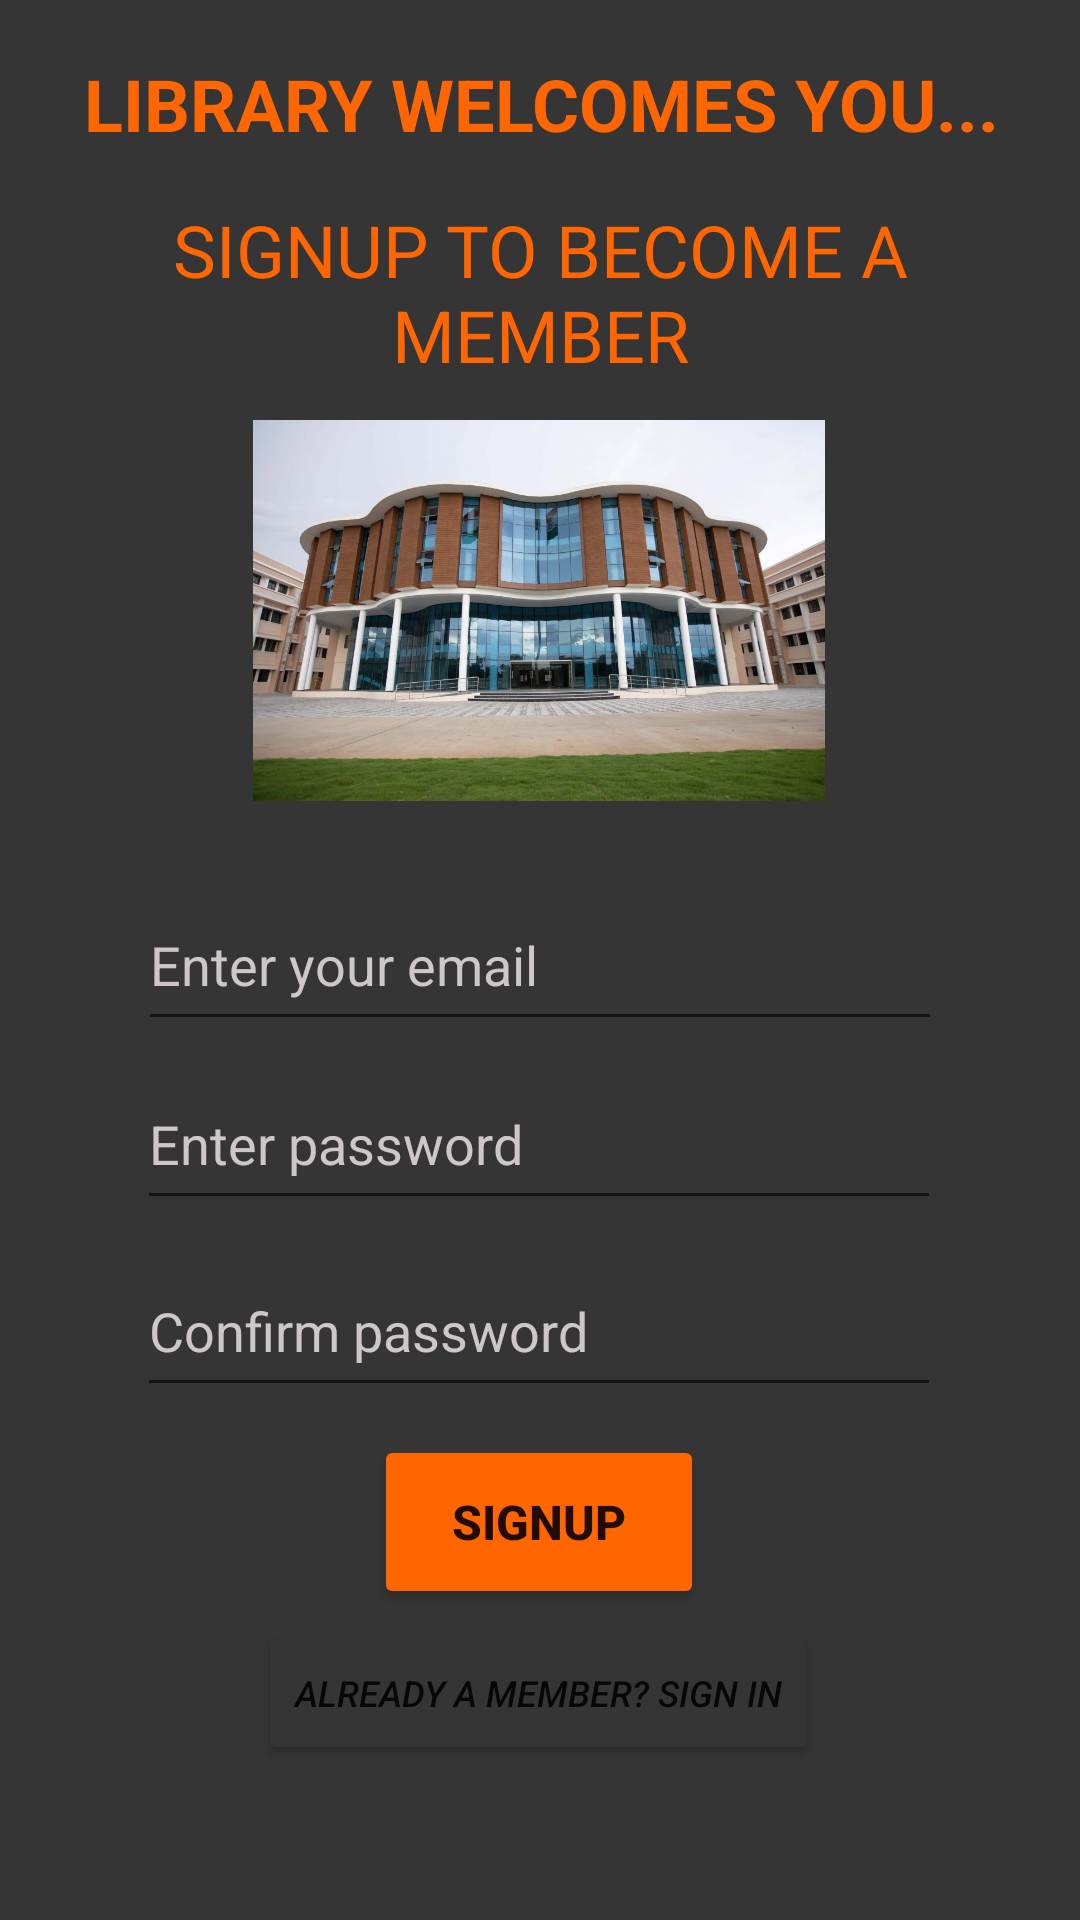

Reconstruct the res/layout file that produces this screen, plus the resources it refers to.
<!-- AndroidManifest.xml: application theme Theme.FBAUTH -->
<!-- res/layout/activity_sign_up.xml -->
<?xml version="1.0" encoding="utf-8"?>
<androidx.constraintlayout.widget.ConstraintLayout xmlns:android="http://schemas.android.com/apk/res/android"
    xmlns:app="http://schemas.android.com/apk/res-auto"
    xmlns:tools="http://schemas.android.com/tools"
    android:id="@+id/clsup"
    android:layout_width="match_parent"
    android:layout_height="match_parent"
    android:background="@color/bg_lay"
    tools:context=".SignUpActivity">

    <TextView
        android:id="@+id/tvwel"
        android:layout_width="371dp"
        android:layout_height="58dp"
        android:layout_marginBottom="4dp"
        android:text="LIBRARY WELCOMES YOU..."
        android:textAlignment="center"
        android:textColor="@color/lay1c"
        android:textSize="24sp"
        android:textStyle="bold"
        app:layout_constraintBottom_toBottomOf="parent"
        app:layout_constraintEnd_toEndOf="parent"
        app:layout_constraintHorizontal_bias="0.492"
        app:layout_constraintStart_toStartOf="parent"
        app:layout_constraintTop_toTopOf="parent"
        app:layout_constraintVertical_bias="0.032" />

    <TextView
        android:id="@+id/tvsup"
        android:layout_width="263dp"
        android:layout_height="87dp"
        android:text="SIGNUP TO BECOME A MEMBER"
        android:textAlignment="center"
        android:textColor="@color/lay1c"
        android:textSize="24sp"
        app:layout_constraintBottom_toBottomOf="parent"
        app:layout_constraintEnd_toEndOf="parent"
        app:layout_constraintStart_toStartOf="parent"
        app:layout_constraintTop_toTopOf="parent"
        app:layout_constraintVertical_bias="0.121" />

    <ImageView
        android:id="@+id/imglib"
        android:layout_width="240dp"
        android:layout_height="127dp"
        app:layout_constraintBottom_toBottomOf="parent"
        app:layout_constraintEnd_toEndOf="parent"
        app:layout_constraintHorizontal_bias="0.497"
        app:layout_constraintStart_toStartOf="parent"
        app:layout_constraintTop_toTopOf="parent"
        app:layout_constraintVertical_bias="0.273"
        app:srcCompat="@drawable/library" />

    <EditText
        android:id="@+id/etemail2"
        android:layout_width="268dp"
        android:layout_height="54dp"
        android:ems="10"
        android:hint="Enter your email"
        android:inputType="textPersonName"
        android:textColor="@color/lay2c"
        android:textColorHint="@color/lay2c"
        app:layout_constraintBottom_toBottomOf="parent"
        app:layout_constraintEnd_toEndOf="parent"
        app:layout_constraintStart_toStartOf="parent"
        app:layout_constraintTop_toTopOf="parent" />

    <EditText
        android:id="@+id/etpw"
        android:layout_width="268dp"
        android:layout_height="54dp"
        android:ems="10"
        android:hint="Enter password"
        android:inputType="textPassword"
        android:textColor="@color/lay2c"
        android:textColorHint="@color/lay2c"
        app:layout_constraintBottom_toBottomOf="parent"
        app:layout_constraintEnd_toEndOf="parent"
        app:layout_constraintHorizontal_bias="0.497"
        app:layout_constraintStart_toStartOf="parent"
        app:layout_constraintTop_toTopOf="parent"
        app:layout_constraintVertical_bias="0.602" />

    <EditText
        android:id="@+id/etcpw"
        android:layout_width="268dp"
        android:layout_height="54dp"
        android:ems="10"
        android:hint="Confirm password"
        android:inputType="textPassword"
        android:textColor="@color/lay2c"
        android:textColorHint="@color/lay2c"
        app:layout_constraintBottom_toBottomOf="parent"
        app:layout_constraintEnd_toEndOf="parent"
        app:layout_constraintHorizontal_bias="0.497"
        app:layout_constraintStart_toStartOf="parent"
        app:layout_constraintTop_toTopOf="parent"
        app:layout_constraintVertical_bias="0.708" />

    <Button
        android:id="@+id/btnsup"
        android:layout_width="110dp"
        android:layout_height="58dp"
        android:backgroundTint="@color/lay1c"
        android:text="SIGNUP"
        android:textSize="16sp"
        android:textStyle="bold"
        app:cornerRadius="10dp"
        app:layout_constraintBottom_toBottomOf="parent"
        app:layout_constraintEnd_toEndOf="parent"
        app:layout_constraintHorizontal_bias="0.498"
        app:layout_constraintStart_toStartOf="parent"
        app:layout_constraintTop_toTopOf="parent"
        app:layout_constraintVertical_bias="0.822" />

    <Button
        android:id="@+id/btnssin"
        android:layout_width="wrap_content"
        android:layout_height="wrap_content"
        android:backgroundTint="@color/bg_lay"
        android:text="Already a member? Sign In"
        android:textSize="12sp"
        android:textStyle="italic"
        app:layout_constraintBottom_toBottomOf="parent"
        app:layout_constraintEnd_toEndOf="parent"
        app:layout_constraintHorizontal_bias="0.496"
        app:layout_constraintStart_toStartOf="parent"
        app:layout_constraintTop_toTopOf="parent"
        app:layout_constraintVertical_bias="0.913" />
</androidx.constraintlayout.widget.ConstraintLayout>
<!-- resources referenced by this layout -->
<resources>
  <color name="bg_lay">#FF353535</color>
  <color name="lay1c">#FF6600</color>
  <color name="lay2c">#CDC7C7</color>
  <!-- drawable library: png bitmap (drawable, 111561 bytes) -->
  <style name="Theme.FBAUTH" parent="Theme.MaterialComponents.DayNight.NoActionBar">
          
          <item name="colorPrimary">@color/purple_500</item>
          <item name="colorPrimaryVariant">@color/bg_lay</item>
          <item name="colorOnPrimary">@color/white</item>
          
          <item name="colorSecondary">@color/teal_200</item>
          <item name="colorSecondaryVariant">@color/teal_700</item>
          <item name="colorOnSecondary">@color/black</item>
          
          <item name="android:statusBarColor">?attr/colorPrimaryVariant</item>
          
      </style>
  <color name="purple_500">#FF6200EE</color>
  <color name="white">#FFFFFFFF</color>
  <color name="teal_200">#FF03DAC5</color>
  <color name="teal_700">#FF018786</color>
  <color name="black">#FF000000</color>
</resources>
